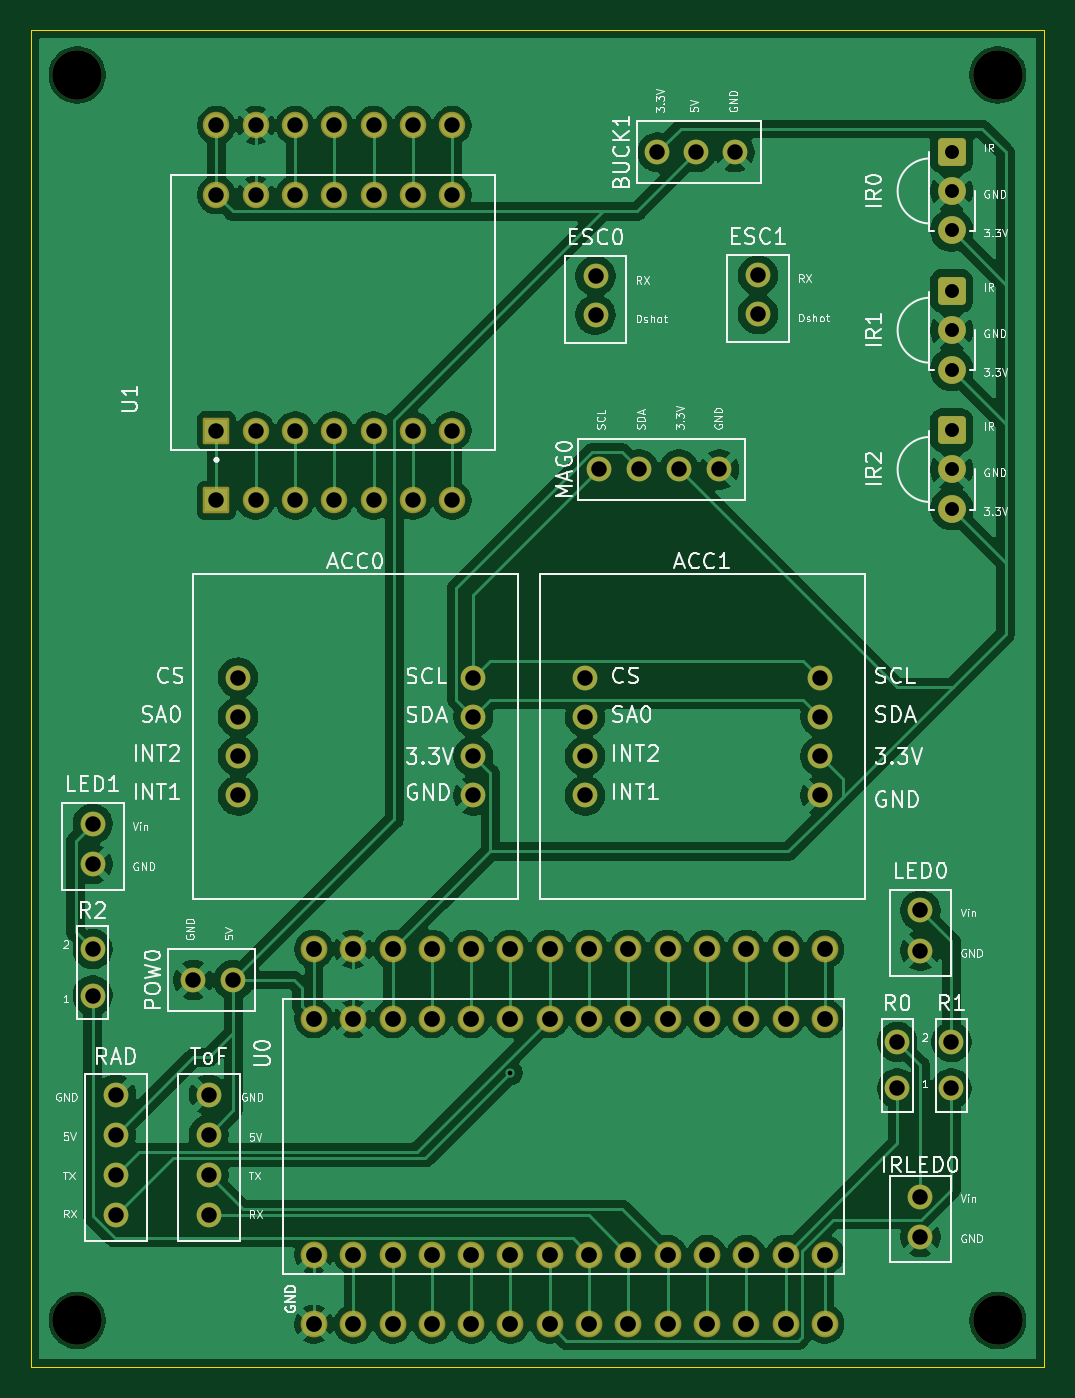
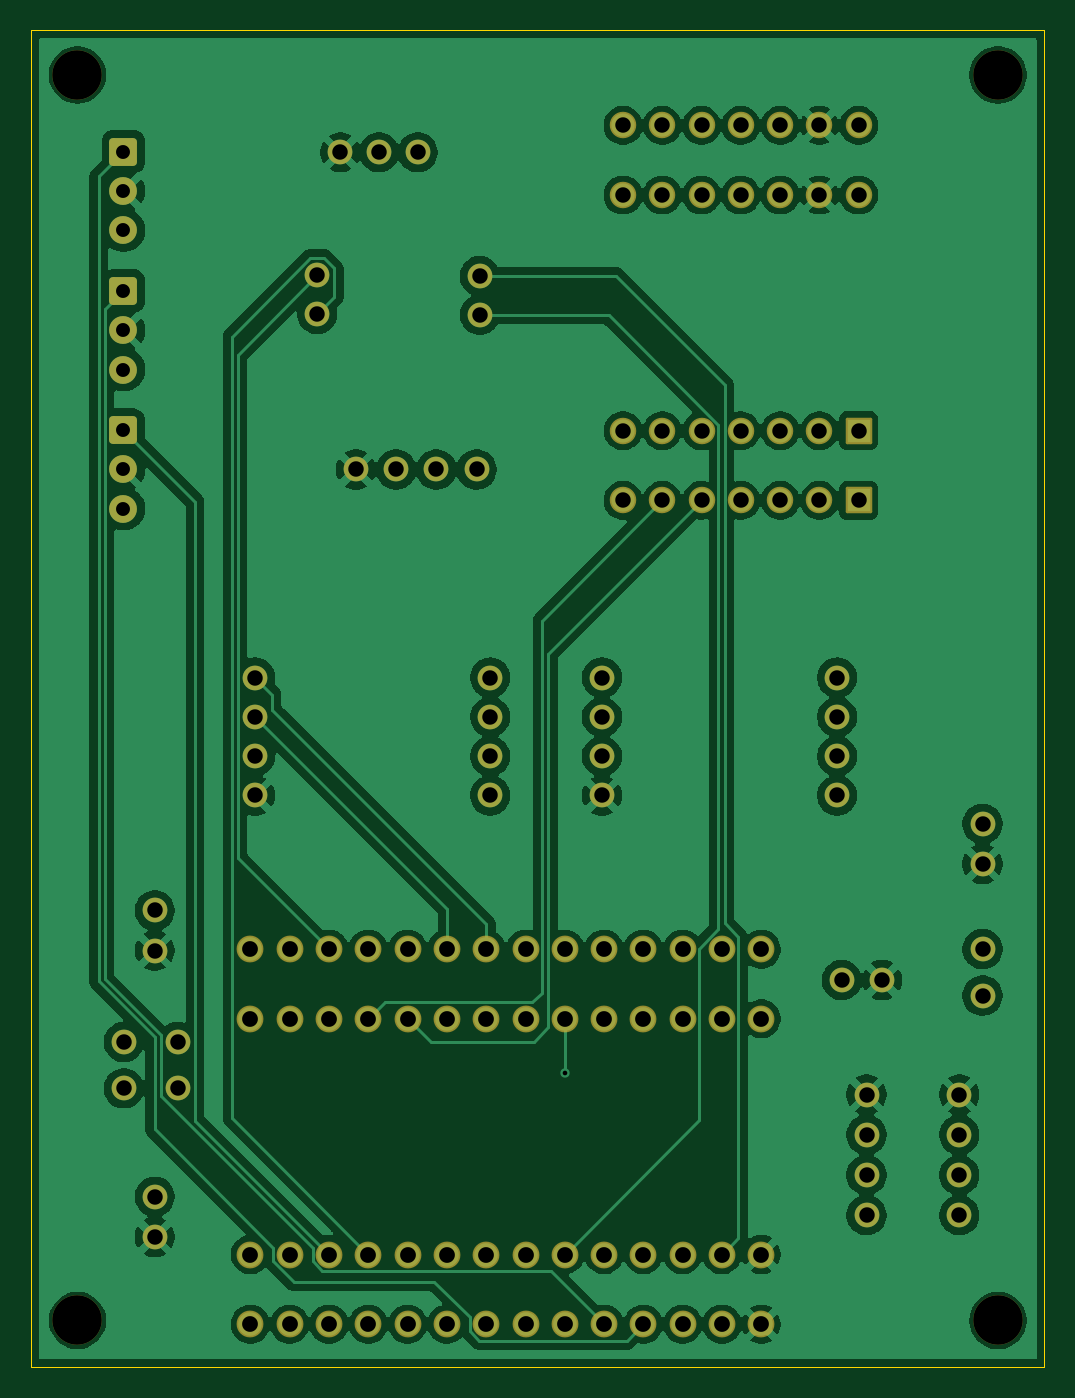
Circuit board: 11 layer files. Board 65.5 x 86.4 mm.
- bottom_copper: MeltyPCB v4-B_Cu.gbr (166566 bytes)
- bottom_mask: MeltyPCB v4-B_Mask.gbr (5430 bytes)
- paste: MeltyPCB v4-B_Paste.gbr (456 bytes)
- bottom_silk: MeltyPCB v4-B_Silkscreen.gbr (457 bytes)
- outline: MeltyPCB v4-Edge_Cuts.gbr (610 bytes)
- top_copper: MeltyPCB v4-F_Cu.gbr (150653 bytes)
- top_mask: MeltyPCB v4-F_Mask.gbr (5430 bytes)
- paste: MeltyPCB v4-F_Paste.gbr (456 bytes)
- top_silk: MeltyPCB v4-F_Silkscreen.gbr (108360 bytes)
- drill: MeltyPCB v4-NPTH.drl (380 bytes)
- drill: MeltyPCB v4-PTH.drl (2477 bytes)

=== bottom_copper: MeltyPCB v4-B_Cu.gbr (166566 bytes, source omitted) ===
=== bottom_mask: MeltyPCB v4-B_Mask.gbr ===
%TF.GenerationSoftware,KiCad,Pcbnew,10.0.1*%
%TF.CreationDate,2026-06-12T18:32:36-04:00*%
%TF.ProjectId,MeltyPCB v4,4d656c74-7950-4434-9220-76342e6b6963,rev?*%
%TF.SameCoordinates,Original*%
%TF.FileFunction,Soldermask,Bot*%
%TF.FilePolarity,Negative*%
%FSLAX46Y46*%
G04 Gerber Fmt 4.6, Leading zero omitted, Abs format (unit mm)*
G04 Created by KiCad (PCBNEW 10.0.1) date 2026-06-12 18:32:36*
%MOMM*%
%LPD*%
G01*
G04 APERTURE LIST*
G04 Aperture macros list*
%AMRoundRect*
0 Rectangle with rounded corners*
0 $1 Rounding radius*
0 $2 $3 $4 $5 $6 $7 $8 $9 X,Y pos of 4 corners*
0 Add a 4 corners polygon primitive as box body*
4,1,4,$2,$3,$4,$5,$6,$7,$8,$9,$2,$3,0*
0 Add four circle primitives for the rounded corners*
1,1,$1+$1,$2,$3*
1,1,$1+$1,$4,$5*
1,1,$1+$1,$6,$7*
1,1,$1+$1,$8,$9*
0 Add four rect primitives between the rounded corners*
20,1,$1+$1,$2,$3,$4,$5,0*
20,1,$1+$1,$4,$5,$6,$7,0*
20,1,$1+$1,$6,$7,$8,$9,0*
20,1,$1+$1,$8,$9,$2,$3,0*%
G04 Aperture macros list end*
%ADD10C,1.600000*%
%ADD11C,3.200000*%
%ADD12RoundRect,0.250200X-0.649800X0.649800X-0.649800X-0.649800X0.649800X-0.649800X0.649800X0.649800X0*%
%ADD13C,1.800000*%
%ADD14C,1.734000*%
%ADD15RoundRect,0.102000X0.754000X-0.754000X0.754000X0.754000X-0.754000X0.754000X-0.754000X-0.754000X0*%
%ADD16C,1.712000*%
G04 APERTURE END LIST*
D10*
%TO.C,ACC1*%
X90822450Y-76450725D03*
X90822450Y-78990725D03*
X90822450Y-81530725D03*
X90822450Y-84070725D03*
X106022550Y-76450725D03*
X106022550Y-78990725D03*
X106022550Y-81530725D03*
X106022550Y-84070725D03*
%TD*%
%TO.C,ACC0*%
X68399450Y-76450725D03*
X68399450Y-78990725D03*
X68399450Y-81530725D03*
X68399450Y-84070725D03*
X83599550Y-76450725D03*
X83599550Y-78990725D03*
X83599550Y-81530725D03*
X83599550Y-84070725D03*
%TD*%
D11*
%TO.C,*%
X117500000Y-37500000D03*
%TD*%
D10*
%TO.C,BUCK1*%
X95500000Y-42500000D03*
X98000000Y-42500000D03*
X100500000Y-42500000D03*
%TD*%
%TO.C,ToF*%
X66500000Y-103400000D03*
X66500000Y-106000000D03*
X66500000Y-108600000D03*
X66500000Y-111200000D03*
%TD*%
D11*
%TO.C,*%
X58000000Y-118000000D03*
%TD*%
D10*
%TO.C,ESC1*%
X102000000Y-50450000D03*
X102000000Y-52950000D03*
%TD*%
D12*
%TO.C,IR1*%
X114525000Y-51460000D03*
D13*
X114525000Y-54000000D03*
X114525000Y-56540000D03*
%TD*%
D12*
%TO.C,IR0*%
X114525000Y-42460000D03*
D13*
X114525000Y-45000000D03*
X114525000Y-47540000D03*
%TD*%
D10*
%TO.C,MAG0*%
X91700000Y-63000000D03*
X94300000Y-63000000D03*
X96900000Y-63000000D03*
X99500000Y-63000000D03*
%TD*%
D14*
%TO.C,U0*%
X75840000Y-118240000D03*
X75840000Y-113740000D03*
X78380000Y-118240000D03*
X78380000Y-113740000D03*
X80920000Y-118240000D03*
X80920000Y-113740000D03*
X83460000Y-118240000D03*
X83460000Y-113740000D03*
X78380000Y-98500000D03*
X78380000Y-94000000D03*
X86000000Y-118240000D03*
X86000000Y-113740000D03*
X88540000Y-118240000D03*
X88540000Y-113740000D03*
X91080000Y-118240000D03*
X91080000Y-113740000D03*
X93620000Y-118240000D03*
X93620000Y-113740000D03*
X96160000Y-118240000D03*
X96160000Y-113740000D03*
X98700000Y-118240000D03*
X98700000Y-113740000D03*
X101240000Y-118240000D03*
X101240000Y-113740000D03*
X103780000Y-118240000D03*
X103780000Y-113740000D03*
X106320000Y-118240000D03*
X106320000Y-113740000D03*
X106320000Y-98500000D03*
X106320000Y-94000000D03*
X103780000Y-98500000D03*
X103780000Y-94000000D03*
X101240000Y-98500000D03*
X101240000Y-94000000D03*
X98700000Y-98500000D03*
X98700000Y-94000000D03*
X96160000Y-98500000D03*
X96160000Y-94000000D03*
X93620000Y-98500000D03*
X93620000Y-94000000D03*
X91080000Y-98500000D03*
X91080000Y-94000000D03*
X88540000Y-98500000D03*
X88540000Y-94000000D03*
X86000000Y-98500000D03*
X86000000Y-94000000D03*
X83460000Y-98500000D03*
X83460000Y-94000000D03*
X80920000Y-98500000D03*
X80920000Y-94000000D03*
X73300000Y-118240000D03*
X73300000Y-113740000D03*
X75840000Y-98500000D03*
X75840000Y-94000000D03*
X73300000Y-98500000D03*
X73300000Y-94000000D03*
%TD*%
D10*
%TO.C,LED0*%
X112500000Y-91500000D03*
X112500000Y-94100000D03*
%TD*%
%TO.C,POW0*%
X68100000Y-96000000D03*
X65500000Y-96000000D03*
%TD*%
D15*
%TO.C,U1*%
X67000000Y-65000000D03*
X67000000Y-60500000D03*
D16*
X69540000Y-65000000D03*
X69540000Y-60500000D03*
X72080000Y-65000000D03*
X72080000Y-60500000D03*
X74620000Y-65000000D03*
X74620000Y-60500000D03*
X77160000Y-65000000D03*
X77160000Y-60500000D03*
X79700000Y-65000000D03*
X79700000Y-60500000D03*
X82240000Y-65000000D03*
X82240000Y-60500000D03*
X82240000Y-45260000D03*
X82240000Y-40760000D03*
X79700000Y-45260000D03*
X79700000Y-40760000D03*
X77160000Y-45260000D03*
X77160000Y-40760000D03*
X74620000Y-45260000D03*
X74620000Y-40760000D03*
X72080000Y-45260000D03*
X72080000Y-40760000D03*
X69540000Y-45260000D03*
X69540000Y-40760000D03*
X67000000Y-45260000D03*
X67000000Y-40760000D03*
%TD*%
D10*
%TO.C,RAD*%
X60500000Y-103400000D03*
X60500000Y-106000000D03*
X60500000Y-108600000D03*
X60500000Y-111200000D03*
%TD*%
%TO.C,ESC0*%
X91500000Y-50500000D03*
X91500000Y-53000000D03*
%TD*%
%TO.C,R2*%
X59000000Y-97000000D03*
X59000000Y-94000000D03*
%TD*%
%TO.C,IRLED0*%
X112500000Y-110000000D03*
X112500000Y-112600000D03*
%TD*%
D12*
%TO.C,IR2*%
X114525000Y-60460000D03*
D13*
X114525000Y-63000000D03*
X114525000Y-65540000D03*
%TD*%
D11*
%TO.C,*%
X117500000Y-118000000D03*
%TD*%
D10*
%TO.C,R1*%
X114500000Y-103000000D03*
X114500000Y-100000000D03*
%TD*%
D11*
%TO.C,*%
X58000000Y-37500000D03*
%TD*%
D10*
%TO.C,LED1*%
X59000000Y-85900000D03*
X59000000Y-88500000D03*
%TD*%
%TO.C,R0*%
X111000000Y-103000000D03*
X111000000Y-100000000D03*
%TD*%
M02*

=== paste: MeltyPCB v4-B_Paste.gbr ===
%TF.GenerationSoftware,KiCad,Pcbnew,10.0.1*%
%TF.CreationDate,2026-06-12T18:32:35-04:00*%
%TF.ProjectId,MeltyPCB v4,4d656c74-7950-4434-9220-76342e6b6963,rev?*%
%TF.SameCoordinates,Original*%
%TF.FileFunction,Paste,Bot*%
%TF.FilePolarity,Positive*%
%FSLAX46Y46*%
G04 Gerber Fmt 4.6, Leading zero omitted, Abs format (unit mm)*
G04 Created by KiCad (PCBNEW 10.0.1) date 2026-06-12 18:32:35*
%MOMM*%
%LPD*%
G01*
G04 APERTURE LIST*
G04 APERTURE END LIST*
M02*

=== bottom_silk: MeltyPCB v4-B_Silkscreen.gbr ===
%TF.GenerationSoftware,KiCad,Pcbnew,10.0.1*%
%TF.CreationDate,2026-06-12T18:32:35-04:00*%
%TF.ProjectId,MeltyPCB v4,4d656c74-7950-4434-9220-76342e6b6963,rev?*%
%TF.SameCoordinates,Original*%
%TF.FileFunction,Legend,Bot*%
%TF.FilePolarity,Positive*%
%FSLAX46Y46*%
G04 Gerber Fmt 4.6, Leading zero omitted, Abs format (unit mm)*
G04 Created by KiCad (PCBNEW 10.0.1) date 2026-06-12 18:32:35*
%MOMM*%
%LPD*%
G01*
G04 APERTURE LIST*
G04 APERTURE END LIST*
M02*

=== outline: MeltyPCB v4-Edge_Cuts.gbr ===
%TF.GenerationSoftware,KiCad,Pcbnew,10.0.1*%
%TF.CreationDate,2026-06-12T18:32:36-04:00*%
%TF.ProjectId,MeltyPCB v4,4d656c74-7950-4434-9220-76342e6b6963,rev?*%
%TF.SameCoordinates,Original*%
%TF.FileFunction,Profile,NP*%
%FSLAX46Y46*%
G04 Gerber Fmt 4.6, Leading zero omitted, Abs format (unit mm)*
G04 Created by KiCad (PCBNEW 10.0.1) date 2026-06-12 18:32:36*
%MOMM*%
%LPD*%
G01*
G04 APERTURE LIST*
%TA.AperFunction,Profile*%
%ADD10C,0.050000*%
%TD*%
G04 APERTURE END LIST*
D10*
X55000000Y-34588937D02*
X120500000Y-34588937D01*
X120500000Y-121000000D01*
X55000000Y-121000000D01*
X55000000Y-34588937D01*
M02*

=== top_copper: MeltyPCB v4-F_Cu.gbr (150653 bytes, source omitted) ===
=== top_mask: MeltyPCB v4-F_Mask.gbr ===
%TF.GenerationSoftware,KiCad,Pcbnew,10.0.1*%
%TF.CreationDate,2026-06-12T18:32:36-04:00*%
%TF.ProjectId,MeltyPCB v4,4d656c74-7950-4434-9220-76342e6b6963,rev?*%
%TF.SameCoordinates,Original*%
%TF.FileFunction,Soldermask,Top*%
%TF.FilePolarity,Negative*%
%FSLAX46Y46*%
G04 Gerber Fmt 4.6, Leading zero omitted, Abs format (unit mm)*
G04 Created by KiCad (PCBNEW 10.0.1) date 2026-06-12 18:32:36*
%MOMM*%
%LPD*%
G01*
G04 APERTURE LIST*
G04 Aperture macros list*
%AMRoundRect*
0 Rectangle with rounded corners*
0 $1 Rounding radius*
0 $2 $3 $4 $5 $6 $7 $8 $9 X,Y pos of 4 corners*
0 Add a 4 corners polygon primitive as box body*
4,1,4,$2,$3,$4,$5,$6,$7,$8,$9,$2,$3,0*
0 Add four circle primitives for the rounded corners*
1,1,$1+$1,$2,$3*
1,1,$1+$1,$4,$5*
1,1,$1+$1,$6,$7*
1,1,$1+$1,$8,$9*
0 Add four rect primitives between the rounded corners*
20,1,$1+$1,$2,$3,$4,$5,0*
20,1,$1+$1,$4,$5,$6,$7,0*
20,1,$1+$1,$6,$7,$8,$9,0*
20,1,$1+$1,$8,$9,$2,$3,0*%
G04 Aperture macros list end*
%ADD10C,1.600000*%
%ADD11C,3.200000*%
%ADD12RoundRect,0.250200X-0.649800X0.649800X-0.649800X-0.649800X0.649800X-0.649800X0.649800X0.649800X0*%
%ADD13C,1.800000*%
%ADD14C,1.734000*%
%ADD15RoundRect,0.102000X0.754000X-0.754000X0.754000X0.754000X-0.754000X0.754000X-0.754000X-0.754000X0*%
%ADD16C,1.712000*%
G04 APERTURE END LIST*
D10*
%TO.C,ACC1*%
X90822450Y-76450725D03*
X90822450Y-78990725D03*
X90822450Y-81530725D03*
X90822450Y-84070725D03*
X106022550Y-76450725D03*
X106022550Y-78990725D03*
X106022550Y-81530725D03*
X106022550Y-84070725D03*
%TD*%
%TO.C,ACC0*%
X68399450Y-76450725D03*
X68399450Y-78990725D03*
X68399450Y-81530725D03*
X68399450Y-84070725D03*
X83599550Y-76450725D03*
X83599550Y-78990725D03*
X83599550Y-81530725D03*
X83599550Y-84070725D03*
%TD*%
D11*
%TO.C,*%
X117500000Y-37500000D03*
%TD*%
D10*
%TO.C,BUCK1*%
X95500000Y-42500000D03*
X98000000Y-42500000D03*
X100500000Y-42500000D03*
%TD*%
%TO.C,ToF*%
X66500000Y-103400000D03*
X66500000Y-106000000D03*
X66500000Y-108600000D03*
X66500000Y-111200000D03*
%TD*%
D11*
%TO.C,*%
X58000000Y-118000000D03*
%TD*%
D10*
%TO.C,ESC1*%
X102000000Y-50450000D03*
X102000000Y-52950000D03*
%TD*%
D12*
%TO.C,IR1*%
X114525000Y-51460000D03*
D13*
X114525000Y-54000000D03*
X114525000Y-56540000D03*
%TD*%
D12*
%TO.C,IR0*%
X114525000Y-42460000D03*
D13*
X114525000Y-45000000D03*
X114525000Y-47540000D03*
%TD*%
D10*
%TO.C,MAG0*%
X91700000Y-63000000D03*
X94300000Y-63000000D03*
X96900000Y-63000000D03*
X99500000Y-63000000D03*
%TD*%
D14*
%TO.C,U0*%
X75840000Y-118240000D03*
X75840000Y-113740000D03*
X78380000Y-118240000D03*
X78380000Y-113740000D03*
X80920000Y-118240000D03*
X80920000Y-113740000D03*
X83460000Y-118240000D03*
X83460000Y-113740000D03*
X78380000Y-98500000D03*
X78380000Y-94000000D03*
X86000000Y-118240000D03*
X86000000Y-113740000D03*
X88540000Y-118240000D03*
X88540000Y-113740000D03*
X91080000Y-118240000D03*
X91080000Y-113740000D03*
X93620000Y-118240000D03*
X93620000Y-113740000D03*
X96160000Y-118240000D03*
X96160000Y-113740000D03*
X98700000Y-118240000D03*
X98700000Y-113740000D03*
X101240000Y-118240000D03*
X101240000Y-113740000D03*
X103780000Y-118240000D03*
X103780000Y-113740000D03*
X106320000Y-118240000D03*
X106320000Y-113740000D03*
X106320000Y-98500000D03*
X106320000Y-94000000D03*
X103780000Y-98500000D03*
X103780000Y-94000000D03*
X101240000Y-98500000D03*
X101240000Y-94000000D03*
X98700000Y-98500000D03*
X98700000Y-94000000D03*
X96160000Y-98500000D03*
X96160000Y-94000000D03*
X93620000Y-98500000D03*
X93620000Y-94000000D03*
X91080000Y-98500000D03*
X91080000Y-94000000D03*
X88540000Y-98500000D03*
X88540000Y-94000000D03*
X86000000Y-98500000D03*
X86000000Y-94000000D03*
X83460000Y-98500000D03*
X83460000Y-94000000D03*
X80920000Y-98500000D03*
X80920000Y-94000000D03*
X73300000Y-118240000D03*
X73300000Y-113740000D03*
X75840000Y-98500000D03*
X75840000Y-94000000D03*
X73300000Y-98500000D03*
X73300000Y-94000000D03*
%TD*%
D10*
%TO.C,LED0*%
X112500000Y-91500000D03*
X112500000Y-94100000D03*
%TD*%
%TO.C,POW0*%
X68100000Y-96000000D03*
X65500000Y-96000000D03*
%TD*%
D15*
%TO.C,U1*%
X67000000Y-65000000D03*
X67000000Y-60500000D03*
D16*
X69540000Y-65000000D03*
X69540000Y-60500000D03*
X72080000Y-65000000D03*
X72080000Y-60500000D03*
X74620000Y-65000000D03*
X74620000Y-60500000D03*
X77160000Y-65000000D03*
X77160000Y-60500000D03*
X79700000Y-65000000D03*
X79700000Y-60500000D03*
X82240000Y-65000000D03*
X82240000Y-60500000D03*
X82240000Y-45260000D03*
X82240000Y-40760000D03*
X79700000Y-45260000D03*
X79700000Y-40760000D03*
X77160000Y-45260000D03*
X77160000Y-40760000D03*
X74620000Y-45260000D03*
X74620000Y-40760000D03*
X72080000Y-45260000D03*
X72080000Y-40760000D03*
X69540000Y-45260000D03*
X69540000Y-40760000D03*
X67000000Y-45260000D03*
X67000000Y-40760000D03*
%TD*%
D10*
%TO.C,RAD*%
X60500000Y-103400000D03*
X60500000Y-106000000D03*
X60500000Y-108600000D03*
X60500000Y-111200000D03*
%TD*%
%TO.C,ESC0*%
X91500000Y-50500000D03*
X91500000Y-53000000D03*
%TD*%
%TO.C,R2*%
X59000000Y-97000000D03*
X59000000Y-94000000D03*
%TD*%
%TO.C,IRLED0*%
X112500000Y-110000000D03*
X112500000Y-112600000D03*
%TD*%
D12*
%TO.C,IR2*%
X114525000Y-60460000D03*
D13*
X114525000Y-63000000D03*
X114525000Y-65540000D03*
%TD*%
D11*
%TO.C,*%
X117500000Y-118000000D03*
%TD*%
D10*
%TO.C,R1*%
X114500000Y-103000000D03*
X114500000Y-100000000D03*
%TD*%
D11*
%TO.C,*%
X58000000Y-37500000D03*
%TD*%
D10*
%TO.C,LED1*%
X59000000Y-85900000D03*
X59000000Y-88500000D03*
%TD*%
%TO.C,R0*%
X111000000Y-103000000D03*
X111000000Y-100000000D03*
%TD*%
M02*

=== paste: MeltyPCB v4-F_Paste.gbr ===
%TF.GenerationSoftware,KiCad,Pcbnew,10.0.1*%
%TF.CreationDate,2026-06-12T18:32:35-04:00*%
%TF.ProjectId,MeltyPCB v4,4d656c74-7950-4434-9220-76342e6b6963,rev?*%
%TF.SameCoordinates,Original*%
%TF.FileFunction,Paste,Top*%
%TF.FilePolarity,Positive*%
%FSLAX46Y46*%
G04 Gerber Fmt 4.6, Leading zero omitted, Abs format (unit mm)*
G04 Created by KiCad (PCBNEW 10.0.1) date 2026-06-12 18:32:35*
%MOMM*%
%LPD*%
G01*
G04 APERTURE LIST*
G04 APERTURE END LIST*
M02*

=== top_silk: MeltyPCB v4-F_Silkscreen.gbr (108360 bytes, source omitted) ===
=== drill: MeltyPCB v4-NPTH.drl ===
M48
; DRILL file KiCad 10.0.1 date 2026-06-12T18:32:38
; FORMAT={-:-/ absolute / metric / decimal}
; #@! TF.CreationDate,2026-06-12T18:32:38-04:00
; #@! TF.GenerationSoftware,Kicad,Pcbnew,10.0.1
; #@! TF.FileFunction,NonPlated,1,2,NPTH
FMAT,2
METRIC
; #@! TA.AperFunction,NonPlated,NPTH,ComponentDrill
T1C3.200
%
G90
G05
T1
X58.0Y-37.5
X58.0Y-118.0
X117.5Y-37.5
X117.5Y-118.0
M30

=== drill: MeltyPCB v4-PTH.drl ===
M48
; DRILL file KiCad 10.0.1 date 2026-06-12T18:32:38
; FORMAT={-:-/ absolute / metric / decimal}
; #@! TF.CreationDate,2026-06-12T18:32:38-04:00
; #@! TF.GenerationSoftware,Kicad,Pcbnew,10.0.1
; #@! TF.FileFunction,Plated,1,2,PTH
FMAT,2
METRIC
; #@! TA.AperFunction,Plated,PTH,ViaDrill
T1C0.300
; #@! TA.AperFunction,Plated,PTH,ComponentDrill
T2C0.900
; #@! TA.AperFunction,Plated,PTH,ComponentDrill
T3C1.000
; #@! TA.AperFunction,Plated,PTH,ComponentDrill
T4C1.020
%
G90
G05
T1
X86.0Y-102.0
T2
X114.525Y-42.46
X114.525Y-45.0
X114.525Y-47.54
X114.525Y-51.46
X114.525Y-54.0
X114.525Y-56.54
X114.525Y-60.46
X114.525Y-63.0
X114.525Y-65.54
T3
X59.0Y-85.9
X59.0Y-88.5
X59.0Y-94.0
X59.0Y-97.0
X60.5Y-103.4
X60.5Y-106.0
X60.5Y-108.6
X60.5Y-111.2
X65.5Y-96.0
X66.5Y-103.4
X66.5Y-106.0
X66.5Y-108.6
X66.5Y-111.2
X67.0Y-40.76
X67.0Y-45.26
X67.0Y-60.5
X67.0Y-65.0
X68.1Y-96.0
X68.399Y-76.451
X68.399Y-78.991
X68.399Y-81.531
X68.399Y-84.071
X69.54Y-40.76
X69.54Y-45.26
X69.54Y-60.5
X69.54Y-65.0
X72.08Y-40.76
X72.08Y-45.26
X72.08Y-60.5
X72.08Y-65.0
X74.62Y-40.76
X74.62Y-45.26
X74.62Y-60.5
X74.62Y-65.0
X77.16Y-40.76
X77.16Y-45.26
X77.16Y-60.5
X77.16Y-65.0
X79.7Y-40.76
X79.7Y-45.26
X79.7Y-60.5
X79.7Y-65.0
X82.24Y-40.76
X82.24Y-45.26
X82.24Y-60.5
X82.24Y-65.0
X83.6Y-76.451
X83.6Y-78.991
X83.6Y-81.531
X83.6Y-84.071
X90.822Y-76.451
X90.822Y-78.991
X90.822Y-81.531
X90.822Y-84.071
X91.5Y-50.5
X91.5Y-53.0
X91.7Y-63.0
X94.3Y-63.0
X95.5Y-42.5
X96.9Y-63.0
X98.0Y-42.5
X99.5Y-63.0
X100.5Y-42.5
X102.0Y-50.45
X102.0Y-52.95
X106.023Y-76.451
X106.023Y-78.991
X106.023Y-81.531
X106.023Y-84.071
X111.0Y-100.0
X111.0Y-103.0
X112.5Y-91.5
X112.5Y-94.1
X112.5Y-110.0
X112.5Y-112.6
X114.5Y-100.0
X114.5Y-103.0
T4
X73.3Y-94.0
X73.3Y-98.5
X73.3Y-113.74
X73.3Y-118.24
X75.84Y-94.0
X75.84Y-98.5
X75.84Y-113.74
X75.84Y-118.24
X78.38Y-94.0
X78.38Y-98.5
X78.38Y-113.74
X78.38Y-118.24
X80.92Y-94.0
X80.92Y-98.5
X80.92Y-113.74
X80.92Y-118.24
X83.46Y-94.0
X83.46Y-98.5
X83.46Y-113.74
X83.46Y-118.24
X86.0Y-94.0
X86.0Y-98.5
X86.0Y-113.74
X86.0Y-118.24
X88.54Y-94.0
X88.54Y-98.5
X88.54Y-113.74
X88.54Y-118.24
X91.08Y-94.0
X91.08Y-98.5
X91.08Y-113.74
X91.08Y-118.24
X93.62Y-94.0
X93.62Y-98.5
X93.62Y-113.74
X93.62Y-118.24
X96.16Y-94.0
X96.16Y-98.5
X96.16Y-113.74
X96.16Y-118.24
X98.7Y-94.0
X98.7Y-98.5
X98.7Y-113.74
X98.7Y-118.24
X101.24Y-94.0
X101.24Y-98.5
X101.24Y-113.74
X101.24Y-118.24
X103.78Y-94.0
X103.78Y-98.5
X103.78Y-113.74
X103.78Y-118.24
X106.32Y-94.0
X106.32Y-98.5
X106.32Y-113.74
X106.32Y-118.24
M30
